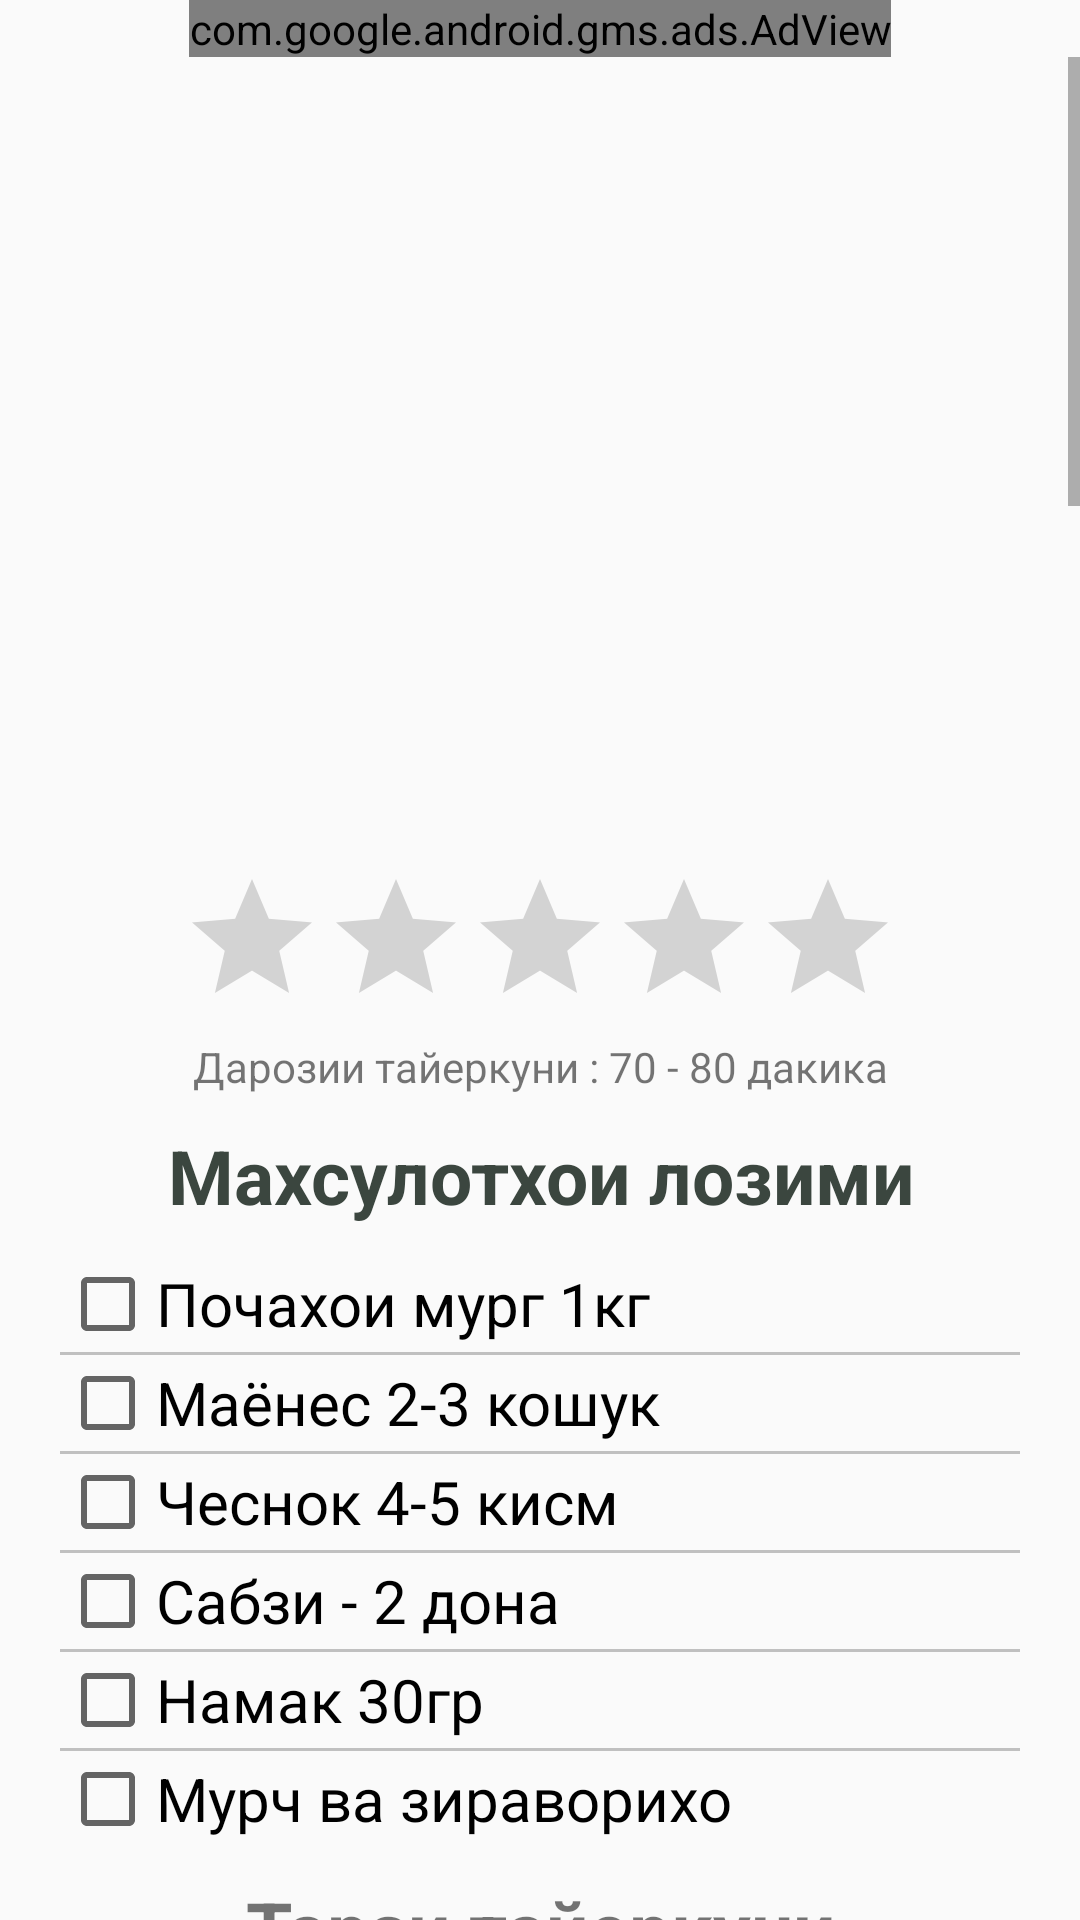

This screen was rendered from an Android layout file. Write that file and the resources it references.
<!-- AndroidManifest.xml: application theme AppTheme -->
<!-- res/layout/recipe3_1.xml -->
<?xml version="1.0" encoding="utf-8"?>
<RelativeLayout
    xmlns:android="http://schemas.android.com/apk/res/android"
    xmlns:ads="http://schemas.android.com/apk/res-auto"
    xmlns:app="http://schemas.android.com/apk/res-auto"
    android:layout_width="match_parent"
    android:layout_height="match_parent"
    android:orientation="vertical">

<ScrollView
    android:orientation="vertical"
    android:layout_width="match_parent"
    android:layout_height="match_parent"
    android:layout_below="@+id/adView3_1">
    <LinearLayout
        android:orientation="vertical"
        android:layout_width="match_parent"
        android:layout_height="wrap_content">
    <android.support.design.widget.AppBarLayout
        android:id="@+id/app_bar_menu"
        android:layout_width="match_parent"
        android:layout_height="@dimen/app_bar_height_2"
        android:fitsSystemWindows="true"
        app:layout_behavior="@string/appbar_scrolling_view_behavior"
        android:background="@drawable/murgi"
        android:theme="@style/AppTheme.NoActionBar">

        <android.support.design.widget.CollapsingToolbarLayout
            android:id="@+id/toolbar_layout"
            android:layout_width="match_parent"
            android:layout_height="match_parent"
            android:fitsSystemWindows="true"
            app:contentScrim="?attr/colorPrimary"
            app:layout_scrollFlags="scroll|exitUntilCollapsed">

            <android.support.v7.widget.Toolbar
                android:id="@+id/toolbar"
                android:layout_width="match_parent"
                android:layout_height="?attr/actionBarSize"
                app:layout_collapseMode="pin"
                app:popupTheme="@style/AppTheme.PopupOverlay" />

        </android.support.design.widget.CollapsingToolbarLayout>
    </android.support.design.widget.AppBarLayout>
    <LinearLayout
        android:layout_width="match_parent"
        android:layout_height="match_parent"
        android:padding="20dp"
        android:orientation="vertical">



        <RatingBar
            android:layout_width="wrap_content"
            android:layout_height="wrap_content"
            android:id="@+id/recipe3_1_rating"
            android:layout_gravity="center_horizontal" />
        <TextView
            android:layout_width="match_parent"
            android:layout_height="wrap_content"
            android:text="Дарозии тайеркуни : 70 - 80 дакика"
            android:textAlignment="center"
            android:id="@+id/recipe3_1_time"
            android:layout_weight="1" />


        <TextView
            android:layout_width="match_parent"
            android:layout_height="wrap_content"
            android:textSize="25dp"
            android:textStyle="bold"
            android:textAlignment="center"
            android:text="Махсулотхои лозими"
            android:textColor="#3B463F"
            android:paddingBottom="10dp"
            android:paddingTop="10dp"/>
        <CheckBox
            android:layout_width="wrap_content"
            android:layout_height="wrap_content"
            android:id="@+id/recipe3_1_check1"
            android:textSize="20dp"
            android:text="Почахои мург 1кг"/>

        <View
            android:layout_width="fill_parent"
            android:layout_height="1dp"
            android:background="#c0c0c0"/>
        <CheckBox
            android:layout_width="wrap_content"
            android:layout_height="wrap_content"
            android:id="@+id/recipe3_1_check2"
            android:textSize="20dp"
            android:text="Маёнес 2-3 кошук"  />
        <View
            android:layout_width="fill_parent"
            android:layout_height="1dp"
            android:background="#c0c0c0"/>
        <CheckBox
            android:layout_width="wrap_content"
            android:layout_height="wrap_content"
            android:id="@+id/recipe3_1_check3"
            android:textSize="20dp"
            android:text="Чеснок 4-5 кисм"/>
        <View
            android:layout_width="fill_parent"
            android:layout_height="1dp"
            android:background="#c0c0c0"/>
        <CheckBox
            android:layout_width="wrap_content"
            android:layout_height="wrap_content"
            android:id="@+id/recipe3_1_check4"
            android:textSize="20dp"
            android:text="Сабзи - 2 дона"  />
        <View
            android:layout_width="fill_parent"
            android:layout_height="1dp"
            android:background="#c0c0c0"/>
        <CheckBox
            android:layout_width="wrap_content"
            android:layout_height="wrap_content"
            android:id="@+id/recipe3_1_check5"
            android:textSize="20dp"
            android:text="Намак 30гр" />
        <View
            android:layout_width="fill_parent"
            android:layout_height="1dp"
            android:background="#c0c0c0"/>
        <CheckBox
            android:layout_width="wrap_content"
            android:layout_height="wrap_content"
            android:id="@+id/recipe3_1_check6"
            android:textSize="20dp"
            android:text="Мурч ва зираворихо" />


        <TextView
            android:layout_width="match_parent"
            android:layout_height="wrap_content"
            android:textAlignment="center"
            android:text="Тарзи тайеркуни"
            android:textSize="25dp"
            android:textStyle="bold"
            android:paddingBottom="10dp"
            android:paddingTop="10dp"/>
        <TextView
            android:layout_width="match_parent"
            android:layout_height="wrap_content"
            android:textSize="20dp"
            android:text="@string/recipe3_1_1"/>

        <ImageView
            android:layout_width="match_parent"
            android:layout_height="wrap_content"
            android:padding="5dp"
            android:src="@drawable/murgi1"/>
        <ImageView
            android:layout_width="match_parent"
            android:layout_height="wrap_content"
            android:padding="5dp"
            android:src="@drawable/murgi2"/>

        <TextView
            android:layout_width="match_parent"
            android:layout_height="wrap_content"
            android:textSize="20dp"
            android:text="@string/recipe3_1_2"/>
        <ImageView
            android:layout_width="match_parent"
            android:layout_height="wrap_content"
            android:padding="5dp"
            android:src="@drawable/murgi3"/>
        <TextView
            android:layout_width="match_parent"
            android:layout_height="wrap_content"
            android:textSize="20dp"
            android:text="@string/recipe3_1_3"/>

        <ImageView
            android:layout_width="match_parent"
            android:layout_height="wrap_content"
            android:padding="5dp"
            android:src="@drawable/murgi4"/>
        <TextView
            android:layout_width="match_parent"
            android:layout_height="wrap_content"
            android:textSize="20dp"
            android:text="@string/recipe3_1_4"/>
        <ImageView
            android:layout_width="match_parent"
            android:layout_height="wrap_content"
            android:padding="5dp"
            android:src="@drawable/murgi5"/>

        <TextView
            android:layout_width="match_parent"
            android:layout_height="wrap_content"
            android:textSize="25dp"
            android:padding="10dp"
            android:textAlignment="center"
            android:textStyle="bold"
            android:text="@string/recipe3_1_5"/>
        <ImageView
            android:layout_width="match_parent"
            android:layout_height="wrap_content"
            android:padding="5dp"
            android:adjustViewBounds="true"
            android:src="@drawable/murgi6"/>
    </LinearLayout>
    </LinearLayout>
</ScrollView>
    <com.google.android.gms.ads.AdView
        android:id="@+id/adView3_1"
        android:layout_width="wrap_content"
        android:layout_height="wrap_content"
        android:layout_centerHorizontal="true"
        android:layout_alignParentTop="true"
        android:layout_gravity="center"
        ads:adSize="BANNER"
        ads:adUnitId="@string/banner_ad_unit_id">
    </com.google.android.gms.ads.AdView>

</RelativeLayout>
<!-- resources referenced by this layout -->
<resources>
  <dimen name="app_bar_height_2">250dp</dimen>
  <!-- drawable murgi1: jpg bitmap (drawable, 42439 bytes) -->
  <!-- drawable murgi2: jpg bitmap (drawable, 40801 bytes) -->
  <!-- drawable murgi3: jpg bitmap (drawable, 59472 bytes) -->
  <!-- drawable murgi4: jpg bitmap (drawable, 60008 bytes) -->
  <!-- drawable murgi5: jpg bitmap (drawable, 51265 bytes) -->
  <!-- drawable murgi6: jpg bitmap (drawable, 57645 bytes) -->
  <string name="banner_ad_unit_id">ca-app-pub-8967799784519571/7808024842</string>
  <string name="recipe3_1_1">\t1.\tПойхои мургро ба кисмхои такрибан 20-30г таксим мекунем.</string>
  <string name="recipe3_1_2">\t2.\tДар як косаи хачмаш миёна мургро бо чесноки кима, майонез, намак ва мурчу зира якчоя намуда меомезем</string>
  <string name="recipe3_1_3">\t3.\tМургро дар яхдон якчанд соат дам медихем. \n\t4.\tВакте мурхго хуб дам гирифтанд, мургхоро дар хар сих 6 донаги гузаронда ба он хокаи занчабили сурхро мепошем. </string>
  <string name="recipe3_1_4">\t4.\tСиххоро дар болои ангишти тасфон мегузорем ва пухта мегирем. \n\t5.\t Мургкабобхоро бо пиёзи майда резакарда ё хуриш барои тахаммул пешниход мекунем. </string>
  <string name="recipe3_1_5">Иштихои том!</string>
  <style name="AppTheme.NoActionBar">
          <item name="windowActionBar">false</item>
          <item name="windowNoTitle">true</item>
      </style>
  <style name="AppTheme.PopupOverlay" parent="ThemeOverlay.AppCompat.Light" />
  <style name="AppTheme" parent="Theme.AppCompat.Light.DarkActionBar">
          
          <item name="colorPrimary">@color/colorPrimary</item>
          <item name="colorPrimaryDark">@color/colorPrimaryDark</item>
          <item name="colorAccent">@color/colorAccent</item>
      </style>
  <color name="colorPrimary">#4CAF50</color>
  <color name="colorPrimaryDark">#2E7D32</color>
  <color name="colorAccent">#4CAF50</color>
</resources>
